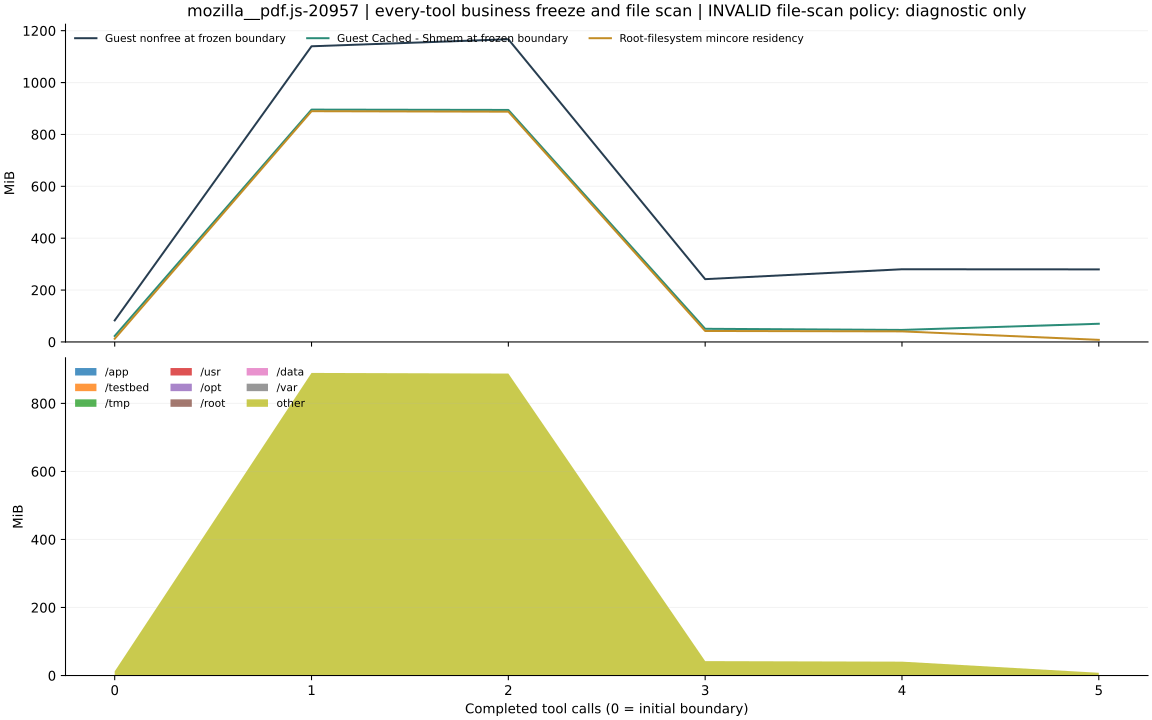

The table this chart was drawn from, first rows:
after_step, resident_bytes, resident_pages, page_size_bytes, stable_resident_bytes, files, scan_seconds, status, changed_pages_or_files, business_frozen_verified, guest_file_cache_before_bytes, guest_file_cache_after_bytes, guest_buffers_before_bytes, guest_buffers_after_bytes, guest_slab_before_bytes, guest_slab_after_bytes, guest_nonfree_before_bytes, guest_nonfree_after_bytes, scan_errors, control_paths_excluded, scan_path_policy, boundary_control_seconds, app_resident_bytes, testbed_resident_bytes
0, 12861440, 3140, 4096, 12861440, 29641, 0.755, PASS, 0, True, 24195072, 24100864, 1937408, 26488832, 13127680, 70299648, 87105536, 153464832, 0, 0, legacy_double_slash_defect, 0.7699, 0, 0
1, 932823040, 227740, 4096, 932823040, 61298, 1.552, PASS, 0, True, 939241472, 937742336, 10350592, 51724288, 172474368, 173473792, 1195270144, 1223655424, 0, 0, legacy_double_slash_defect, 1.566, 0, 0
2, 930889728, 227268, 4096, 930889728, 61298, 0.4916, PASS, 0, True, 937979904, 930672640, 51724288, 51101696, 173236224, 175882240, 1223655424, 1216393216, 0, 0, legacy_double_slash_defect, 0.5043, 0, 0
3, 44425216, 10846, 4096, 44425216, 62458, 1.412, PASS, 0, True, 53207040, 47603712, 798720, 41738240, 145907712, 146812928, 253890560, 292855808, 0, 0, legacy_double_slash_defect, 1.428, 0, 0
4, 42762240, 10440, 4096, 42762240, 62458, 0.7273, PASS, 0, True, 48664576, 47591424, 41746432, 42938368, 146456576, 148832256, 293888000, 299278336, 0, 0, legacy_double_slash_defect, 0.7407, 0, 0
5, 8515584, 2079, 4096, 8515584, 62459, 1.396, PASS, 0, True, 73576448, 10952704, 741376, 30994432, 146063360, 146636800, 293367808, 252911616, 0, 0, legacy_double_slash_defect, 1.411, 0, 0
